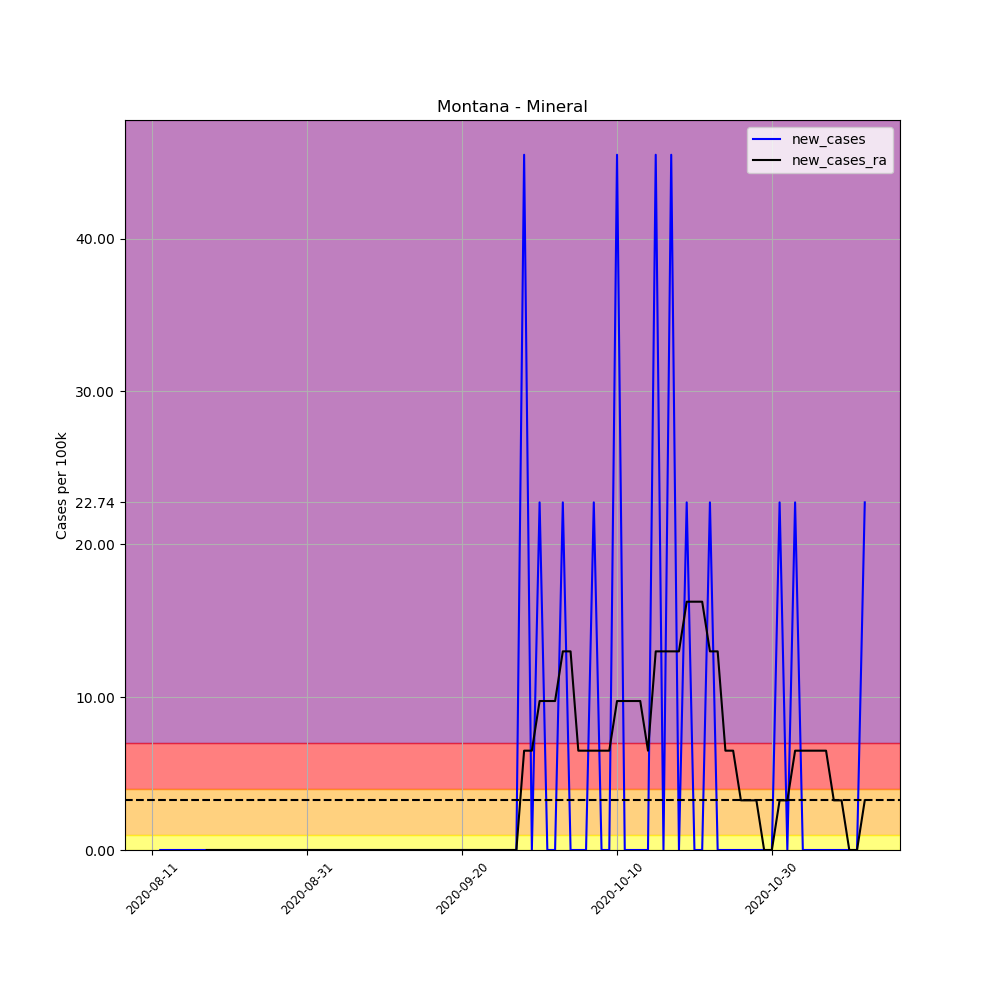

Values plotted in this chart, from the file beside it:
, date, county, state, fips, cases, deaths, COUNTY, STNAME, CTYNAME, POPESTIMATE2019, per_100k, per_100k_ra, new_cases, new_cases_ra
698324, 2020-08-11, Mineral, Montana, 30061, 2, 0, 61, Montana, Mineral, 4397, 45.49, , , 
698325, 2020-08-12, Mineral, Montana, 30061, 2, 0, 61, Montana, Mineral, 4397, 45.49, , 0.0, 
698326, 2020-08-13, Mineral, Montana, 30061, 2, 0, 61, Montana, Mineral, 4397, 45.49, , 0.0, 
698327, 2020-08-14, Mineral, Montana, 30061, 2, 0, 61, Montana, Mineral, 4397, 45.49, , 0.0, 
698328, 2020-08-15, Mineral, Montana, 30061, 2, 0, 61, Montana, Mineral, 4397, 45.49, , 0.0, 
698329, 2020-08-16, Mineral, Montana, 30061, 2, 0, 61, Montana, Mineral, 4397, 45.49, , 0.0, 
698330, 2020-08-17, Mineral, Montana, 30061, 2, 0, 61, Montana, Mineral, 4397, 45.49, 45.49, 0.0, 
698331, 2020-08-18, Mineral, Montana, 30061, 2, 0, 61, Montana, Mineral, 4397, 45.49, 45.49, 0.0, 0.0
698332, 2020-08-19, Mineral, Montana, 30061, 2, 0, 61, Montana, Mineral, 4397, 45.49, 45.49, 0.0, 0.0
698333, 2020-08-20, Mineral, Montana, 30061, 2, 0, 61, Montana, Mineral, 4397, 45.49, 45.49, 0.0, 0.0
698334, 2020-08-21, Mineral, Montana, 30061, 2, 0, 61, Montana, Mineral, 4397, 45.49, 45.49, 0.0, 0.0
698335, 2020-08-22, Mineral, Montana, 30061, 2, 0, 61, Montana, Mineral, 4397, 45.49, 45.49, 0.0, 0.0
698336, 2020-08-23, Mineral, Montana, 30061, 2, 0, 61, Montana, Mineral, 4397, 45.49, 45.49, 0.0, 0.0
698337, 2020-08-24, Mineral, Montana, 30061, 2, 0, 61, Montana, Mineral, 4397, 45.49, 45.49, 0.0, 0.0
698338, 2020-08-25, Mineral, Montana, 30061, 2, 0, 61, Montana, Mineral, 4397, 45.49, 45.49, 0.0, 0.0
698339, 2020-08-26, Mineral, Montana, 30061, 2, 0, 61, Montana, Mineral, 4397, 45.49, 45.49, 0.0, 0.0
698340, 2020-08-27, Mineral, Montana, 30061, 2, 0, 61, Montana, Mineral, 4397, 45.49, 45.49, 0.0, 0.0
698341, 2020-08-28, Mineral, Montana, 30061, 2, 0, 61, Montana, Mineral, 4397, 45.49, 45.49, 0.0, 0.0
698342, 2020-08-29, Mineral, Montana, 30061, 2, 0, 61, Montana, Mineral, 4397, 45.49, 45.49, 0.0, 0.0
698343, 2020-08-30, Mineral, Montana, 30061, 2, 0, 61, Montana, Mineral, 4397, 45.49, 45.49, 0.0, 0.0
698344, 2020-08-31, Mineral, Montana, 30061, 2, 0, 61, Montana, Mineral, 4397, 45.49, 45.49, 0.0, 0.0
698345, 2020-09-01, Mineral, Montana, 30061, 2, 0, 61, Montana, Mineral, 4397, 45.49, 45.49, 0.0, 0.0
698346, 2020-09-02, Mineral, Montana, 30061, 2, 0, 61, Montana, Mineral, 4397, 45.49, 45.49, 0.0, 0.0
698347, 2020-09-03, Mineral, Montana, 30061, 2, 0, 61, Montana, Mineral, 4397, 45.49, 45.49, 0.0, 0.0
698348, 2020-09-04, Mineral, Montana, 30061, 2, 0, 61, Montana, Mineral, 4397, 45.49, 45.49, 0.0, 0.0
698349, 2020-09-05, Mineral, Montana, 30061, 2, 0, 61, Montana, Mineral, 4397, 45.49, 45.49, 0.0, 0.0
698350, 2020-09-06, Mineral, Montana, 30061, 2, 0, 61, Montana, Mineral, 4397, 45.49, 45.49, 0.0, 0.0
698351, 2020-09-07, Mineral, Montana, 30061, 2, 0, 61, Montana, Mineral, 4397, 45.49, 45.49, 0.0, 0.0
698352, 2020-09-08, Mineral, Montana, 30061, 2, 0, 61, Montana, Mineral, 4397, 45.49, 45.49, 0.0, 0.0
698353, 2020-09-09, Mineral, Montana, 30061, 2, 0, 61, Montana, Mineral, 4397, 45.49, 45.49, 0.0, 0.0
698354, 2020-09-10, Mineral, Montana, 30061, 2, 0, 61, Montana, Mineral, 4397, 45.49, 45.49, 0.0, 0.0
698355, 2020-09-11, Mineral, Montana, 30061, 2, 0, 61, Montana, Mineral, 4397, 45.49, 45.49, 0.0, 0.0
698356, 2020-09-12, Mineral, Montana, 30061, 2, 0, 61, Montana, Mineral, 4397, 45.49, 45.49, 0.0, 0.0
698357, 2020-09-13, Mineral, Montana, 30061, 2, 0, 61, Montana, Mineral, 4397, 45.49, 45.49, 0.0, 0.0
698358, 2020-09-14, Mineral, Montana, 30061, 2, 0, 61, Montana, Mineral, 4397, 45.49, 45.49, 0.0, 0.0
698359, 2020-09-15, Mineral, Montana, 30061, 2, 0, 61, Montana, Mineral, 4397, 45.49, 45.49, 0.0, 0.0
698360, 2020-09-16, Mineral, Montana, 30061, 2, 0, 61, Montana, Mineral, 4397, 45.49, 45.49, 0.0, 0.0
698361, 2020-09-17, Mineral, Montana, 30061, 2, 0, 61, Montana, Mineral, 4397, 45.49, 45.49, 0.0, 0.0
698362, 2020-09-18, Mineral, Montana, 30061, 2, 0, 61, Montana, Mineral, 4397, 45.49, 45.49, 0.0, 0.0
698363, 2020-09-19, Mineral, Montana, 30061, 2, 0, 61, Montana, Mineral, 4397, 45.49, 45.49, 0.0, 0.0
698364, 2020-09-20, Mineral, Montana, 30061, 2, 0, 61, Montana, Mineral, 4397, 45.49, 45.49, 0.0, 0.0
698365, 2020-09-21, Mineral, Montana, 30061, 2, 0, 61, Montana, Mineral, 4397, 45.49, 45.49, 0.0, 0.0
698366, 2020-09-22, Mineral, Montana, 30061, 2, 0, 61, Montana, Mineral, 4397, 45.49, 45.49, 0.0, 0.0
698367, 2020-09-23, Mineral, Montana, 30061, 2, 0, 61, Montana, Mineral, 4397, 45.49, 45.49, 0.0, 0.0
698368, 2020-09-24, Mineral, Montana, 30061, 2, 0, 61, Montana, Mineral, 4397, 45.49, 45.49, 0.0, 0.0
698369, 2020-09-25, Mineral, Montana, 30061, 2, 0, 61, Montana, Mineral, 4397, 45.49, 45.49, 0.0, 0.0
698370, 2020-09-26, Mineral, Montana, 30061, 2, 0, 61, Montana, Mineral, 4397, 45.49, 45.49, 0.0, 0.0
698371, 2020-09-27, Mineral, Montana, 30061, 2, 0, 61, Montana, Mineral, 4397, 45.49, 45.49, 0.0, 0.0
698372, 2020-09-28, Mineral, Montana, 30061, 4, 0, 61, Montana, Mineral, 4397, 90.97, 51.98, 45.49, 6.498
698373, 2020-09-29, Mineral, Montana, 30061, 4, 0, 61, Montana, Mineral, 4397, 90.97, 58.48, 0.0, 6.498
698374, 2020-09-30, Mineral, Montana, 30061, 5, 0, 61, Montana, Mineral, 4397, 113.7, 68.23, 22.74, 9.747
698375, 2020-10-01, Mineral, Montana, 30061, 5, 0, 61, Montana, Mineral, 4397, 113.7, 77.98, 0.0, 9.747
698376, 2020-10-02, Mineral, Montana, 30061, 5, 0, 61, Montana, Mineral, 4397, 113.7, 87.72, 0.0, 9.747
698377, 2020-10-03, Mineral, Montana, 30061, 6, 0, 61, Montana, Mineral, 4397, 136.5, 100.7, 22.74, 13
698378, 2020-10-04, Mineral, Montana, 30061, 6, 0, 61, Montana, Mineral, 4397, 136.5, 113.7, 0.0, 13
698379, 2020-10-05, Mineral, Montana, 30061, 6, 0, 61, Montana, Mineral, 4397, 136.5, 120.2, 0.0, 6.498
698380, 2020-10-06, Mineral, Montana, 30061, 6, 0, 61, Montana, Mineral, 4397, 136.5, 126.7, 0.0, 6.498
698381, 2020-10-07, Mineral, Montana, 30061, 7, 0, 61, Montana, Mineral, 4397, 159.2, 133.2, 22.74, 6.498
698382, 2020-10-08, Mineral, Montana, 30061, 7, 0, 61, Montana, Mineral, 4397, 159.2, 139.7, 0.0, 6.498
698383, 2020-10-09, Mineral, Montana, 30061, 7, 0, 61, Montana, Mineral, 4397, 159.2, 146.2, 0.0, 6.498
... 33 more rows
